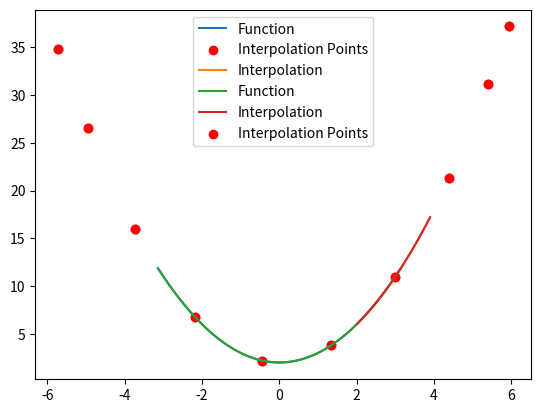

Here is the Python script that generated this plot:
import numpy as np
import matplotlib.pyplot as plt
import math

Nx = []
Ny = []
Ix = []
Iy = []


# Define the function to be interpolated
def function(x):
    return x*x + 2

# Generate Chebyshev nodes
def generateNodes(numberOfNodes, minRange, maxRange, functionNumber):
    i = 0
    while i < numberOfNodes:
        Nx.append(((maxRange - minRange) * math.cos(math.pi * (2 * i + 1) / (2 * numberOfNodes + 1))) * (
                    minRange + maxRange) * 0.5)
        Ny.append(function(Nx[i]))
        i = i + 1


# Compute the function values at the interpolation points
def calculateInterpolation(numberOfNodes, minRange, maxRange, functionNumber):
    i = minRange
    while i < maxRange:
        y = 0
        for j in range(numberOfNodes):
            temp = Ny[j]
            for k in range(numberOfNodes):
                if j != k:
                    temp = temp * ((i - Nx[k]) / (Nx[j] - Nx[k]))
            y = y + temp
        Ix.append(i)
        Iy.append(y)
        i = i + 0.1

# Test
generateNodes(10, 2, 4, 1)
calculateInterpolation(10, 2, 4, 1)

# Compute the interpolated values over a range of x values
x_range = np.linspace(-np.pi, np.pi, 1000)
y_range = np.zeros(1000)
for i in range(5):
    y_range[i] = Iy[i]

# Plot the function and its interpolation
plt.plot(x_range, function(x_range), label="Function")
plt.scatter(Nx, Ny, c='red', label="Interpolation Points")
plt.legend()
plt.show()
plt.plot(Ix, Iy, label="Interpolation")
plt.legend()
plt.show()
plt.plot(x_range, function(x_range), label="Function")
plt.plot(Ix, Iy, label="Interpolation")
plt.scatter(Nx, Ny, c='red', label="Interpolation Points")
plt.legend()
plt.show()
